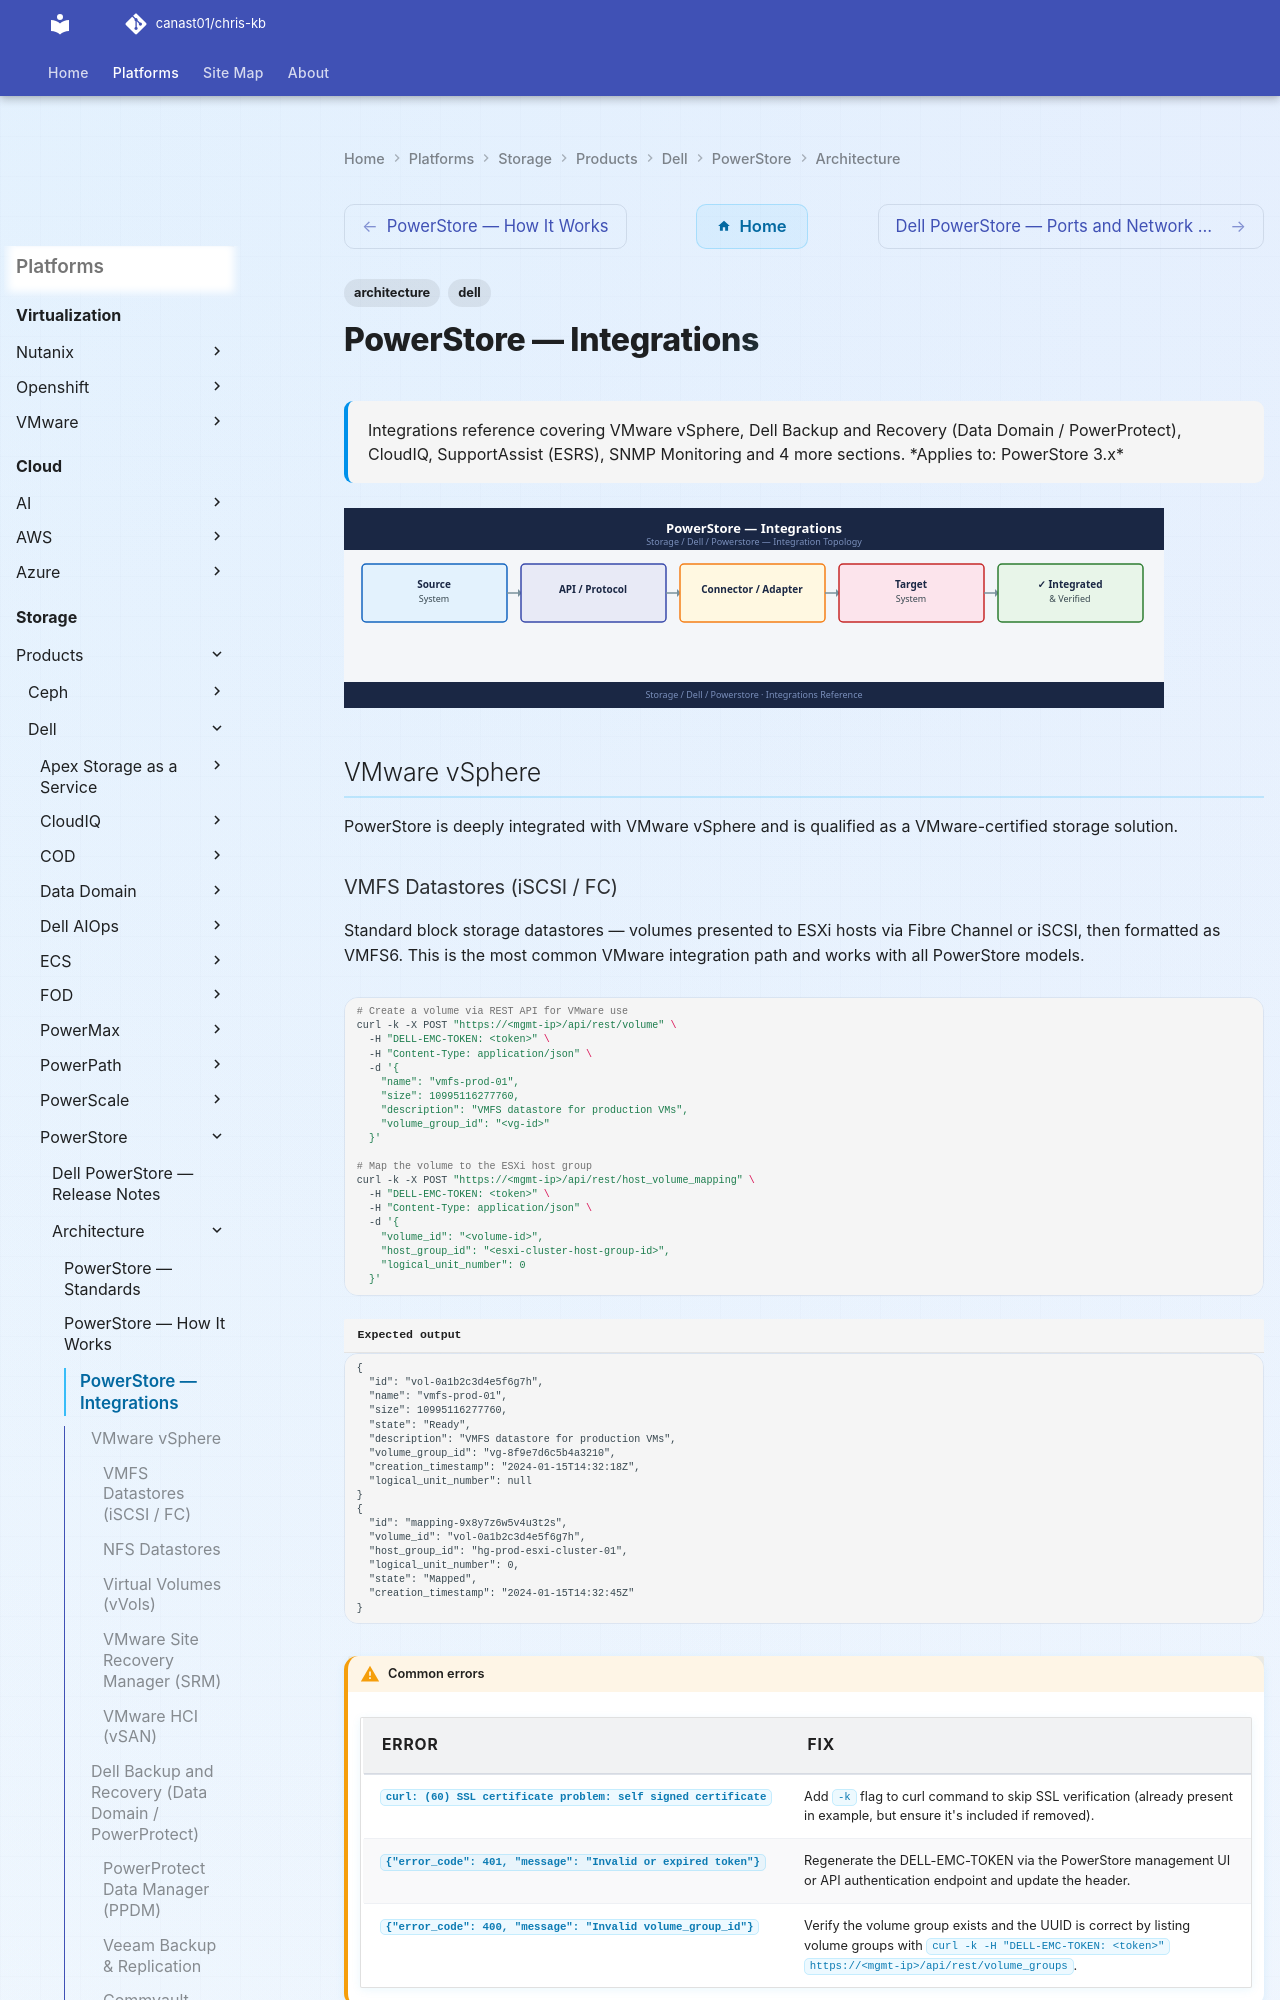

repository: canast01/chris-kb · page: storage/products/dell/powerstore/architecture/integrations/index.html · generator: mkdocs

---
tags:
  - architecture
  - dell
description: "Integrations reference covering VMware vSphere, Dell Backup and Recovery (Data Domain / PowerProtect), CloudIQ, SupportAssist (ESRS), SNMP Monitoring and..."
---
# PowerStore — Integrations

<div class="kb-summary">
Integrations reference covering VMware vSphere, Dell Backup and Recovery (Data Domain / PowerProtect), CloudIQ, SupportAssist (ESRS), SNMP Monitoring and 4 more sections.

*Applies to: PowerStore 3.x*
</div>
![PowerStore — Integrations](../../../../../assets/storage-dell-powerstore-architecture-integrations.svg)

## VMware vSphere

PowerStore is deeply integrated with VMware vSphere and is qualified as a VMware-certified storage solution.
